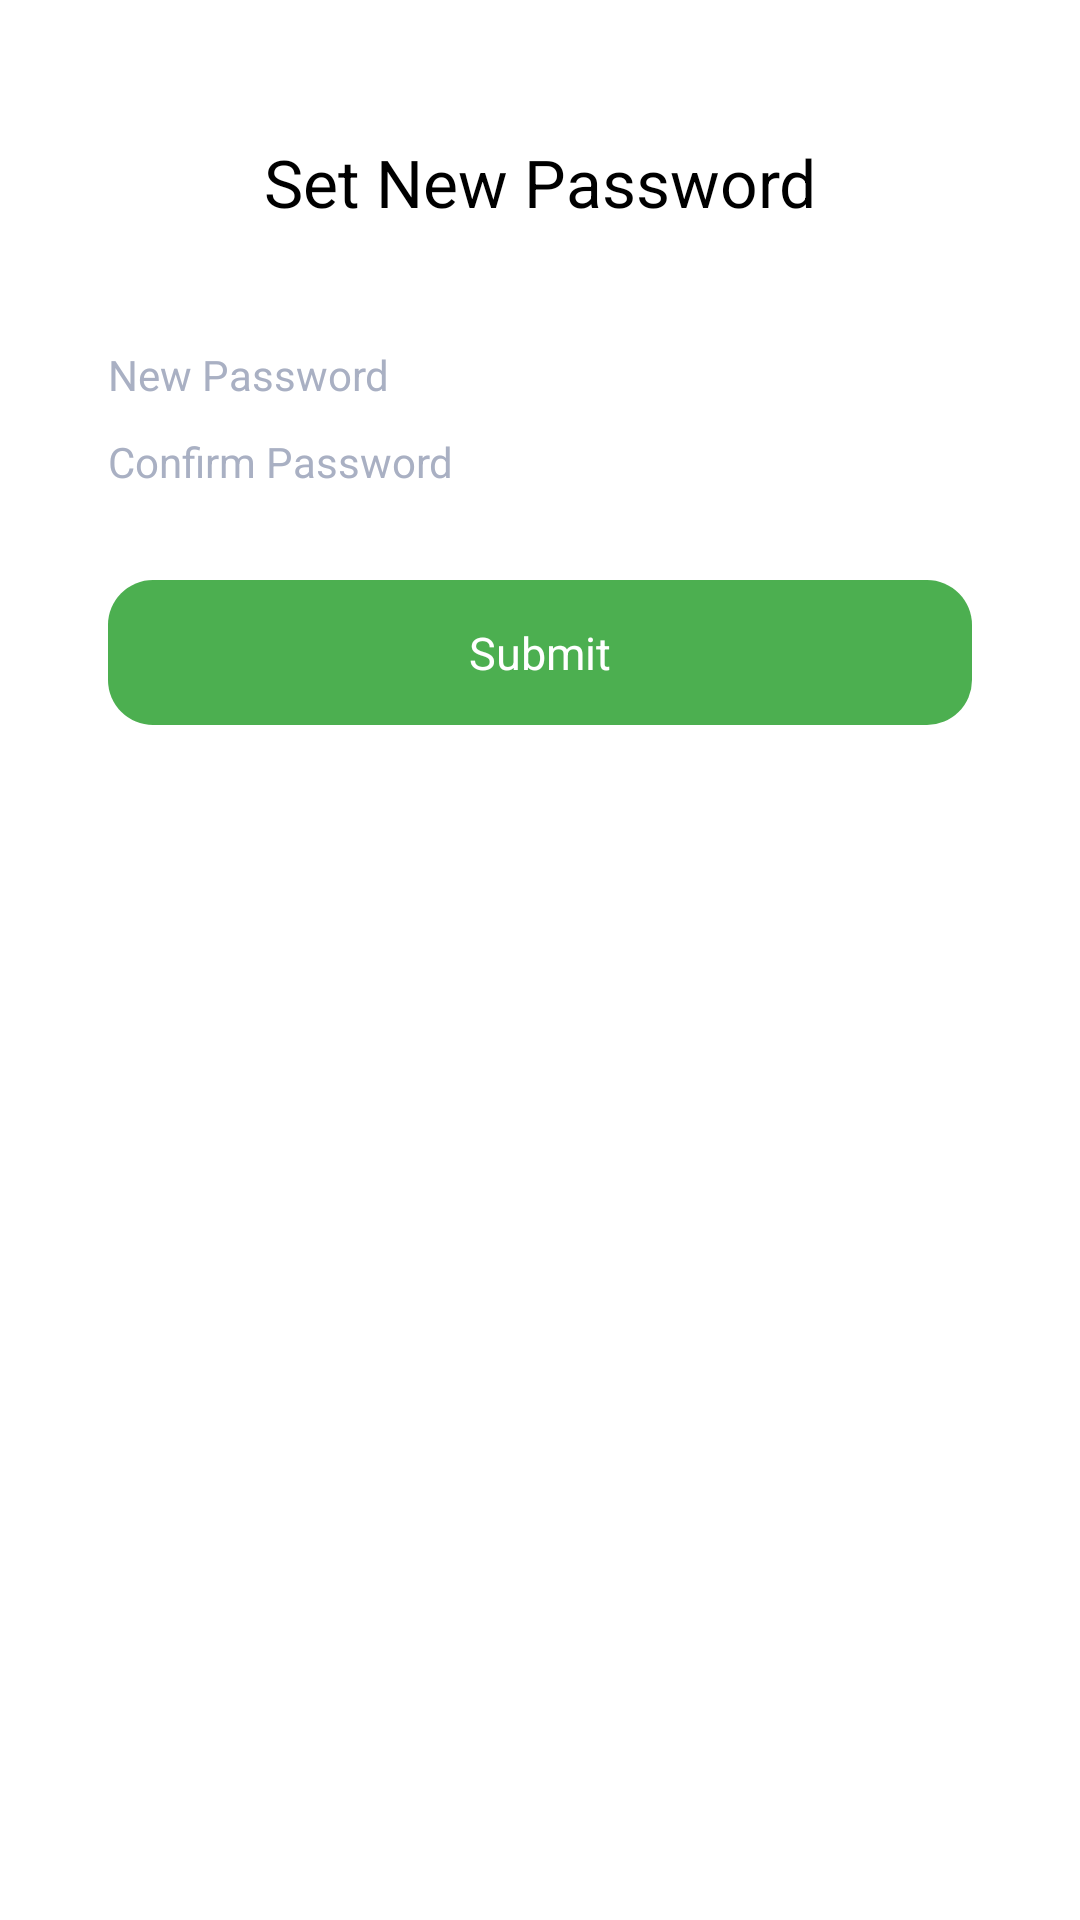

This screen was rendered from an Android layout file. Write that file and the resources it references.
<!-- AndroidManifest.xml: application theme AppTheme -->
<!-- res/layout/activity_new_password.xml -->
<LinearLayout xmlns:android="http://schemas.android.com/apk/res/android"
    xmlns:tools="http://schemas.android.com/tools"
    android:layout_width="match_parent"
    android:layout_height="match_parent"
    xmlns:app="http://schemas.android.com/apk/res-auto"
    android:gravity="center_horizontal"
    android:orientation="vertical"
    android:paddingBottom="@dimen/activity_vertical_margin"
    android:paddingLeft="@dimen/activity_vertical_margin"
    android:paddingRight="@dimen/activity_vertical_margin"
    android:paddingTop="@dimen/activity_vertical_margin"
    android:background="@color/white_background"
    tools:context="com.nigeria.locateme.locateme.activities.ConfirmationCodeActivity">

    <ScrollView
        android:id="@+id/container"
        android:layout_width="match_parent"
        android:layout_height="match_parent"
        android:visibility="visible">

        <RelativeLayout
            android:layout_width="match_parent"
            android:layout_height="wrap_content" >

            <TextView
                android:id="@+id/signinwith"
                android:layout_width="match_parent"
                android:layout_height="wrap_content"
                android:text="Set New Password"
                android:textSize="22sp"
                android:layout_marginTop="30dp"
                android:textColor="@color/title"
                android:gravity="center_horizontal"/>

            <LinearLayout
                android:id="@+id/main"
                android:layout_width="match_parent"
                android:layout_height="wrap_content"
                android:layout_below="@+id/signinwith"
                android:layout_marginLeft="20dp"
                android:layout_marginRight="20dp"
                android:layout_marginTop="40dp"
                android:orientation="vertical" >

                <EditText
                    android:id="@+id/edtnewpassword"
                    android:layout_width="match_parent"
                    android:layout_height="wrap_content"
                    android:hint="New Password"
                    android:maxLines="1"
                    android:inputType="textEmailAddress"
                    android:textColorHint="#a9b0c3"
                    android:textSize="14sp"
                    android:background="#00000000"
                    android:layout_marginBottom="10dp"
                     />

                <EditText
                    android:id="@+id/edtnewpasswordconfirm"
                    android:layout_width="match_parent"
                    android:layout_height="wrap_content"
                    android:hint="Confirm Password"
                    android:maxLines="1"
                    android:inputType="textEmailAddress"
                    android:textColorHint="#a9b0c3"
                    android:textSize="14sp"
                    android:background="#00000000"
                     />



                <TextView
                    android:id="@+id/sumitnewpassword"
                    android:layout_width="match_parent"
                    android:layout_height="wrap_content"
                    android:text="Submit"
                    android:textSize="15sp"
                    android:background="@drawable/login_button"
                    android:textColor="@color/white_background"
                    android:gravity="center"
                    android:padding="14dp"
                    android:clickable="true"
                    android:layout_marginTop="30dp"/>



            </LinearLayout>



        </RelativeLayout>
    </ScrollView>

    <FrameLayout
        android:id="@+id/loading_frame"
        android:layout_width="match_parent"
        android:layout_height="match_parent"
        android:background="@color/white_background"
        android:visibility="gone" >

        <LinearLayout
            android:layout_width="match_parent"
            android:layout_height="wrap_content"
            android:orientation="vertical"
            android:layout_gravity="center_horizontal|center_vertical">

            
            <com.wang.avi.AVLoadingIndicatorView
                android:id="@+id/progress_bar"
                android:layout_width="wrap_content"
                android:layout_height="wrap_content"
                android:layout_marginBottom="15dp"
                android:layout_gravity="center_horizontal"
                style="@style/AVLoadingIndicatorView.Large"
                app:indicatorName="BallClipRotateMultipleIndicator"
                app:indicatorColor="@color/colorPrimary" />

            <TextView
                android:layout_width="wrap_content"
                android:layout_height="wrap_content"
                android:textAppearance="?android:attr/textAppearanceMedium"
                android:text="Loading ..."
                android:textColor="@color/title"
                android:textSize="20sp"
                android:id="@+id/loading_text"
                android:layout_gravity="center_horizontal" />

        </LinearLayout>
    </FrameLayout>

</LinearLayout>
<!-- resources referenced by this layout -->
<resources>
  <color name="colorPrimary">#4CAF50</color>
  <color name="title">#000</color>
  <color name="white_background">#ffffff</color>
  <dimen name="activity_vertical_margin">16dp</dimen>
  <!-- drawable login_button (drawable) -->
  <?xml version="1.0" encoding="utf-8"?>
  
  <shape xmlns:android="http://schemas.android.com/apk/res/android"
      android:shape="rectangle">
      <solid android:color="@color/colorPrimary" />
      <corners android:bottomRightRadius="15dp"
          android:bottomLeftRadius="15dp"
          android:topRightRadius="15dp"
          android:topLeftRadius="15dp"/>
  </shape>
  <style name="AppTheme" parent="Theme.AppCompat.Light.DarkActionBar">
          
          <item name="colorPrimary">@color/colorPrimary</item>
          <item name="colorPrimaryDark">@color/colorPrimaryDark</item>
          <item name="colorAccent">@color/colorAccent</item>
      </style>
  <color name="colorPrimaryDark">#2E7D32</color>
  <color name="colorAccent">#2E7D32</color>
</resources>
